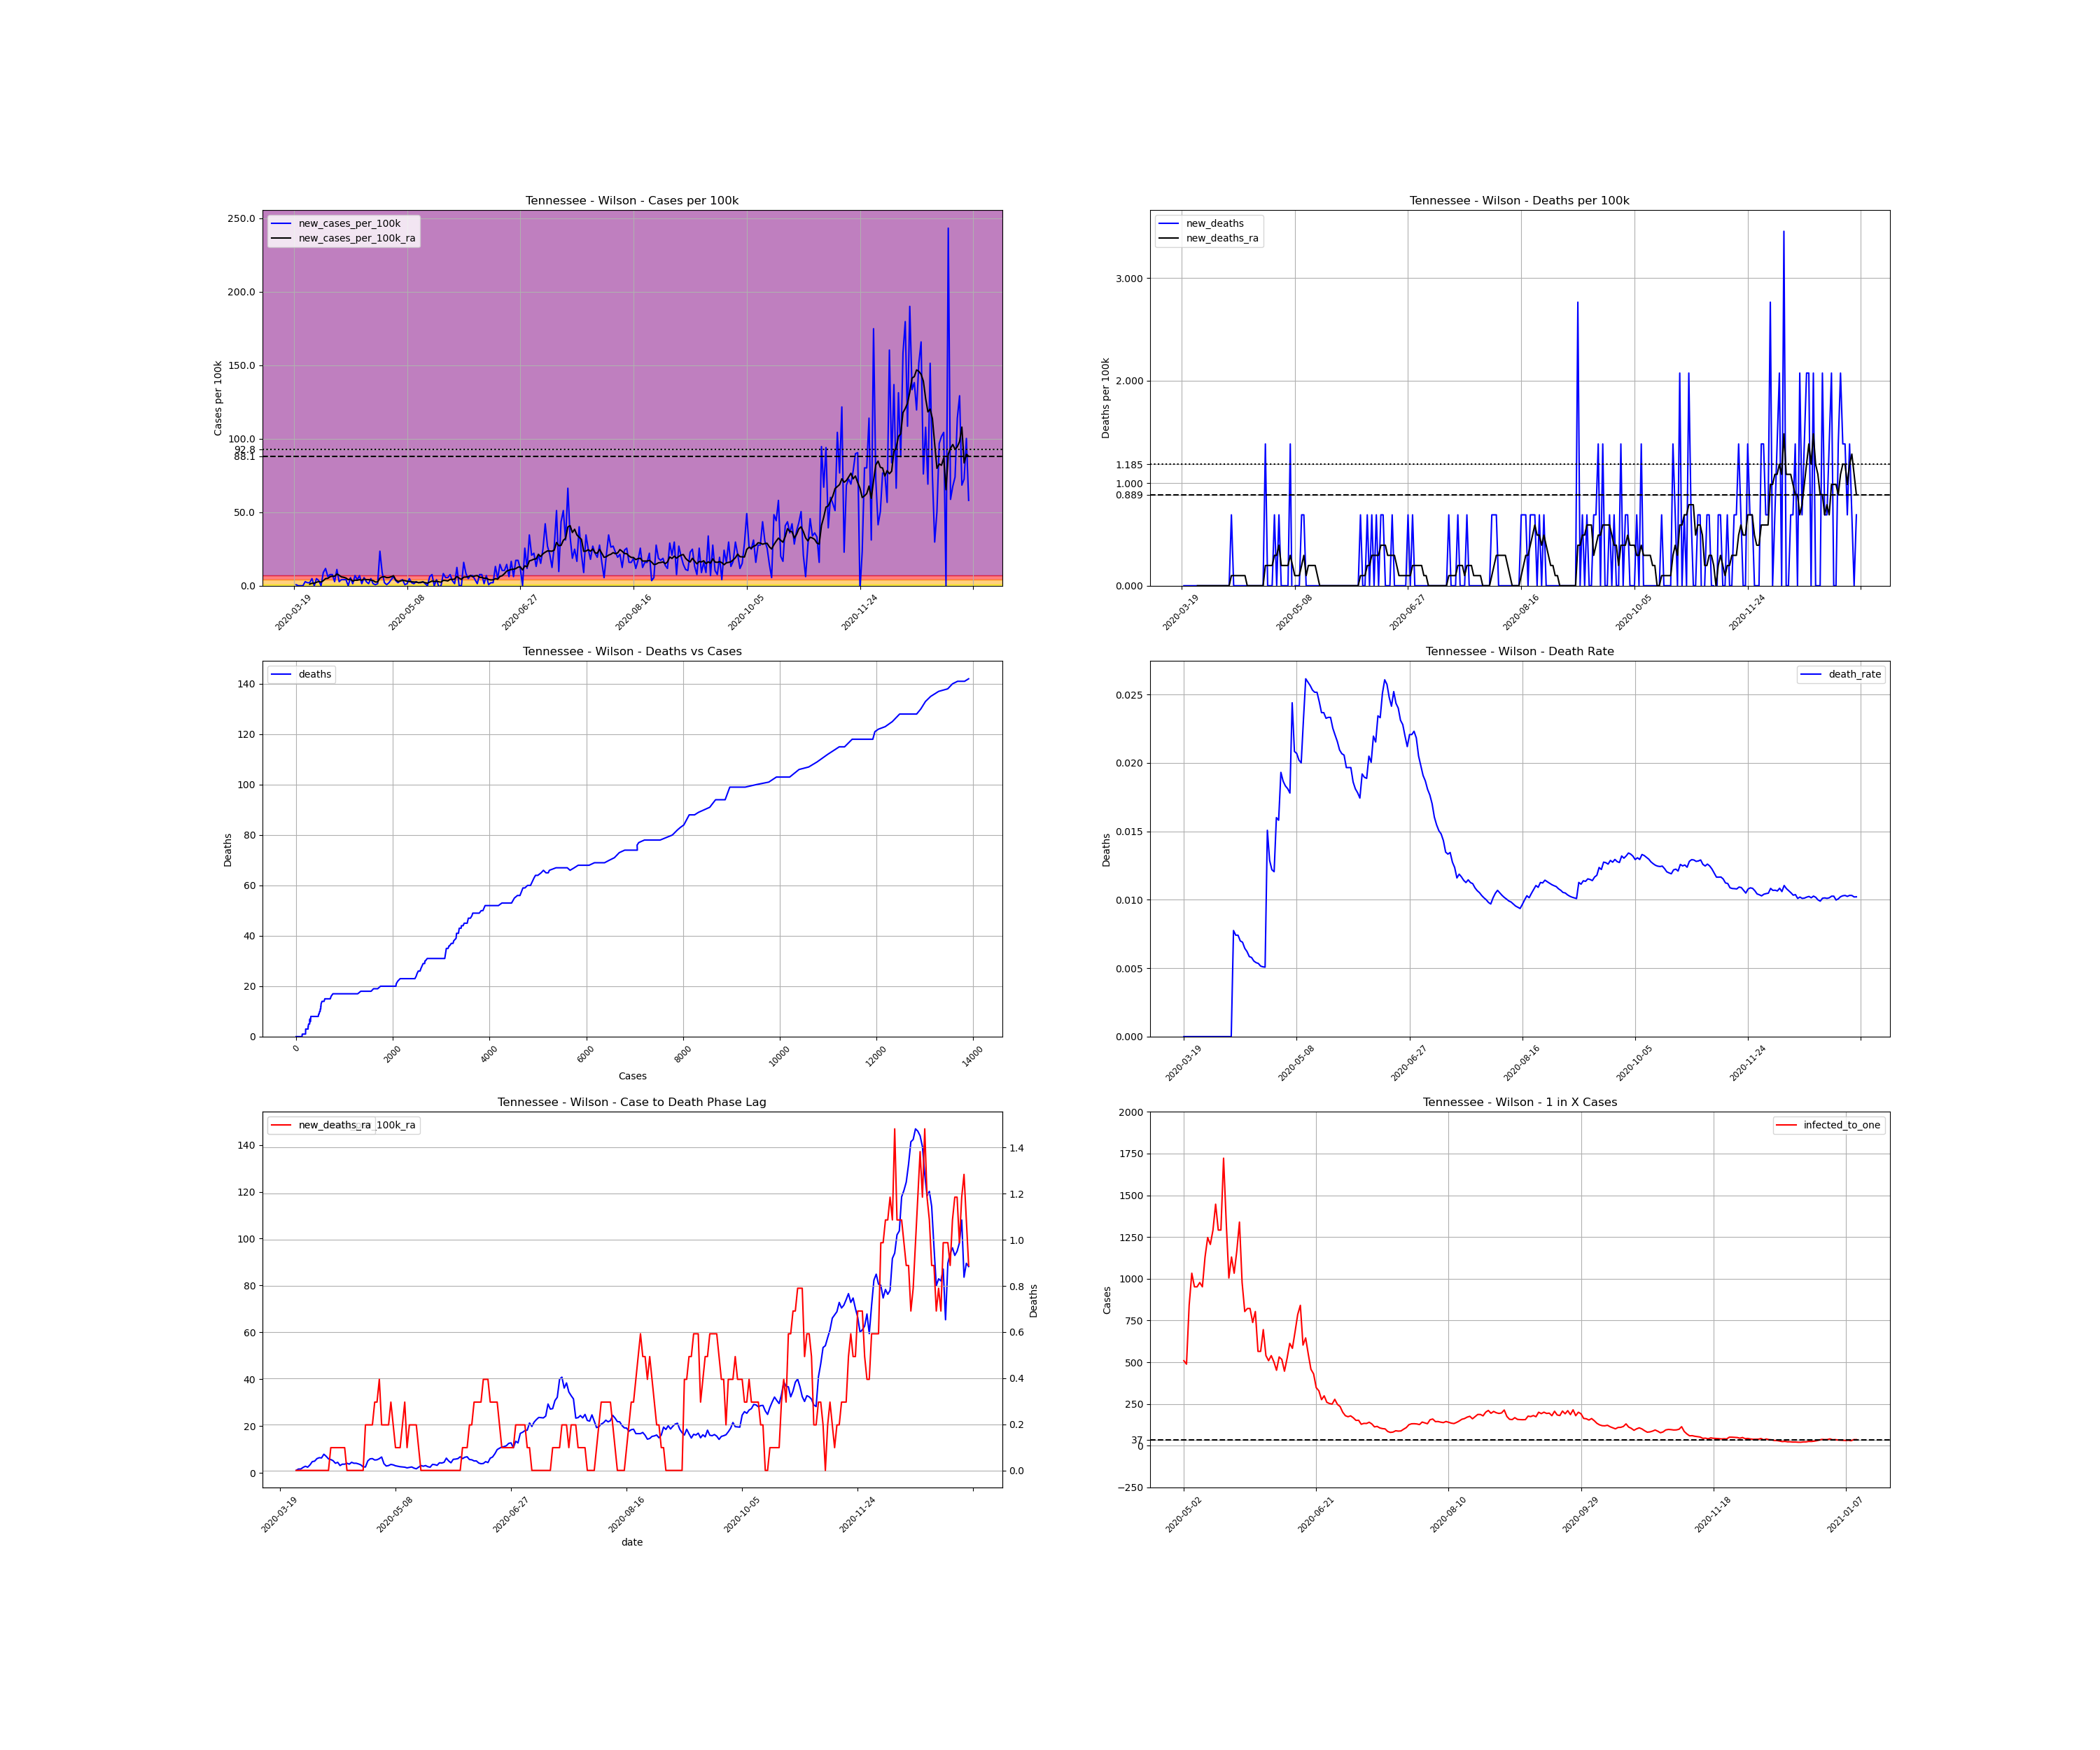

The data file committed next to this chart (first rows):
, date, county, state, fips, cases, deaths, COUNTY, STNAME, CTYNAME, POPESTIMATE2019, cases_per_100k, deaths_per_100k, death_rate, new_cases, new_cases_per_100k, new_deaths, new_cases_per_100k_ra, new_deaths_ra, active_cases, infected_to_one
224691, 2020-03-19, Wilson, Tennessee, 47189, 2, 0.0, 189, Tennessee, Wilson, 144657, 1.383, 0.0, 0.0, , , , , , , 
224692, 2020-03-20, Wilson, Tennessee, 47189, 3, 0.0, 189, Tennessee, Wilson, 144657, 2.074, 0.0, 0.0, 1.0, 0.6913, 0.0, , , , 
224693, 2020-03-21, Wilson, Tennessee, 47189, 3, 0.0, 189, Tennessee, Wilson, 144657, 2.074, 0.0, 0.0, 0.0, 0.0, 0.0, , , , 
224694, 2020-03-22, Wilson, Tennessee, 47189, 3, 0.0, 189, Tennessee, Wilson, 144657, 2.074, 0.0, 0.0, 0.0, 0.0, 0.0, , , , 
224695, 2020-03-23, Wilson, Tennessee, 47189, 3, 0.0, 189, Tennessee, Wilson, 144657, 2.074, 0.0, 0.0, 0.0, 0.0, 0.0, , , , 
224696, 2020-03-24, Wilson, Tennessee, 47189, 7, 0.0, 189, Tennessee, Wilson, 144657, 4.839, 0.0, 0.0, 4.0, 2.765, 0.0, , , , 
224697, 2020-03-25, Wilson, Tennessee, 47189, 10, 0.0, 189, Tennessee, Wilson, 144657, 6.913, 0.0, 0.0, 3.0, 2.074, 0.0, , , , 
224698, 2020-03-26, Wilson, Tennessee, 47189, 13, 0.0, 189, Tennessee, Wilson, 144657, 8.987, 0.0, 0.0, 3.0, 2.074, 0.0, 1.086, 0.0, , 
224699, 2020-03-27, Wilson, Tennessee, 47189, 20, 0.0, 189, Tennessee, Wilson, 144657, 13.83, 0.0, 0.0, 7.0, 4.839, 0.0, 1.679, 0.0, 18.0, 2009
224700, 2020-03-28, Wilson, Tennessee, 47189, 20, 0.0, 189, Tennessee, Wilson, 144657, 13.83, 0.0, 0.0, 0.0, 0.0, 0.0, 1.679, 0.0, 17.0, 2127
224701, 2020-03-29, Wilson, Tennessee, 47189, 27, 0.0, 189, Tennessee, Wilson, 144657, 18.66, 0.0, 0.0, 7.0, 4.839, 0.0, 2.37, 0.0, 24.0, 1507
224702, 2020-03-30, Wilson, Tennessee, 47189, 32, 0.0, 189, Tennessee, Wilson, 144657, 22.12, 0.0, 0.0, 5.0, 3.456, 0.0, 2.864, 0.0, 29.0, 1247
224703, 2020-03-31, Wilson, Tennessee, 47189, 32, 0.0, 189, Tennessee, Wilson, 144657, 22.12, 0.0, 0.0, 0.0, 0.0, 0.0, 2.469, 0.0, 29.0, 1247
224704, 2020-04-01, Wilson, Tennessee, 47189, 45, 0.0, 189, Tennessee, Wilson, 144657, 31.11, 0.0, 0.0, 13.0, 8.987, 0.0, 3.456, 0.0, 38.0, 951.7
224705, 2020-04-02, Wilson, Tennessee, 47189, 62, 0.0, 189, Tennessee, Wilson, 144657, 42.86, 0.0, 0.0, 17.0, 11.75, 0.0, 4.839, 0.0, 52.0, 695.5
224706, 2020-04-03, Wilson, Tennessee, 47189, 71, 0.0, 189, Tennessee, Wilson, 144657, 49.08, 0.0, 0.0, 9.0, 6.222, 0.0, 5.037, 0.0, 58.0, 623.5
224707, 2020-04-04, Wilson, Tennessee, 47189, 82, 0.0, 189, Tennessee, Wilson, 144657, 56.69, 0.0, 0.0, 11.0, 7.604, 0.0, 6.123, 0.0, 62.0, 583.3
224708, 2020-04-05, Wilson, Tennessee, 47189, 93, 0.0, 189, Tennessee, Wilson, 144657, 64.29, 0.0, 0.0, 11.0, 7.604, 0.0, 6.518, 0.0, 73.0, 495.4
224709, 2020-04-06, Wilson, Tennessee, 47189, 97, 0.0, 189, Tennessee, Wilson, 144657, 67.06, 0.0, 0.0, 4.0, 2.765, 0.0, 6.419, 0.0, 70.0, 516.6
224710, 2020-04-07, Wilson, Tennessee, 47189, 113, 0.0, 189, Tennessee, Wilson, 144657, 78.12, 0.0, 0.0, 16.0, 11.06, 0.0, 7.999, 0.0, 81.0, 446.5
224711, 2020-04-08, Wilson, Tennessee, 47189, 117, 0.0, 189, Tennessee, Wilson, 144657, 80.88, 0.0, 0.0, 4.0, 2.765, 0.0, 7.11, 0.0, 85.0, 425.5
224712, 2020-04-09, Wilson, Tennessee, 47189, 123, 0.0, 189, Tennessee, Wilson, 144657, 85.03, 0.0, 0.0, 6.0, 4.148, 0.0, 6.024, 0.0, 78.0, 463.6
224713, 2020-04-10, Wilson, Tennessee, 47189, 129, 1.0, 189, Tennessee, Wilson, 144657, 89.18, 0.6913, 0.007752, 6.0, 4.148, 0.6913, 5.728, 0.09876, 67.0, 539.8
224714, 2020-04-11, Wilson, Tennessee, 47189, 135, 1.0, 189, Tennessee, Wilson, 144657, 93.32, 0.6913, 0.007407, 6.0, 4.148, 0.0, 5.234, 0.09876, 64.0, 565.1
224715, 2020-04-12, Wilson, Tennessee, 47189, 135, 1.0, 189, Tennessee, Wilson, 144657, 93.32, 0.6913, 0.007407, 0.0, 0.0, 0.0, 4.148, 0.09876, 53.0, 682.3
224716, 2020-04-13, Wilson, Tennessee, 47189, 143, 1.0, 189, Tennessee, Wilson, 144657, 98.85, 0.6913, 0.006993, 8.0, 5.53, 0.0, 4.543, 0.09876, 50.0, 723.3
224717, 2020-04-14, Wilson, Tennessee, 47189, 145, 1.0, 189, Tennessee, Wilson, 144657, 100.2, 0.6913, 0.006897, 2.0, 1.383, 0.0, 3.16, 0.09876, 48.0, 753.4
224718, 2020-04-15, Wilson, Tennessee, 47189, 155, 1.0, 189, Tennessee, Wilson, 144657, 107.2, 0.6913, 0.006452, 10.0, 6.913, 0.0, 3.753, 0.09876, 42.0, 861.1
224719, 2020-04-16, Wilson, Tennessee, 47189, 161, 1.0, 189, Tennessee, Wilson, 144657, 111.3, 0.6913, 0.006211, 6.0, 4.148, 0.0, 3.753, 0.09876, 44.0, 821.9
224720, 2020-04-17, Wilson, Tennessee, 47189, 171, 1.0, 189, Tennessee, Wilson, 144657, 118.2, 0.6913, 0.005848, 10.0, 6.913, 0.0, 4.148, 0.0, 48.0, 753.4
224721, 2020-04-18, Wilson, Tennessee, 47189, 173, 1.0, 189, Tennessee, Wilson, 144657, 119.6, 0.6913, 0.00578, 2.0, 1.383, 0.0, 3.753, 0.0, 44.0, 821.9
224722, 2020-04-19, Wilson, Tennessee, 47189, 181, 1.0, 189, Tennessee, Wilson, 144657, 125.1, 0.6913, 0.005525, 8.0, 5.53, 0.0, 4.543, 0.0, 46.0, 786.2
224723, 2020-04-20, Wilson, Tennessee, 47189, 185, 1.0, 189, Tennessee, Wilson, 144657, 127.9, 0.6913, 0.005405, 4.0, 2.765, 0.0, 4.148, 0.0, 50.0, 723.3
224724, 2020-04-21, Wilson, Tennessee, 47189, 187, 1.0, 189, Tennessee, Wilson, 144657, 129.3, 0.6913, 0.005348, 2.0, 1.383, 0.0, 4.148, 0.0, 44.0, 821.9
224725, 2020-04-22, Wilson, Tennessee, 47189, 194, 1.0, 189, Tennessee, Wilson, 144657, 134.1, 0.6913, 0.005155, 7.0, 4.839, 0.0, 3.851, 0.0, 49.0, 738
224726, 2020-04-23, Wilson, Tennessee, 47189, 196, 1.0, 189, Tennessee, Wilson, 144657, 135.5, 0.6913, 0.005102, 2.0, 1.383, 0.0, 3.456, 0.0, 41.0, 882.1
224727, 2020-04-24, Wilson, Tennessee, 47189, 197, 1.0, 189, Tennessee, Wilson, 144657, 136.2, 0.6913, 0.005076, 1.0, 0.6913, 0.0, 2.568, 0.0, 36.0, 1005
224728, 2020-04-25, Wilson, Tennessee, 47189, 199, 3.0, 189, Tennessee, Wilson, 144657, 137.6, 2.074, 0.01508, 2.0, 1.383, 1.383, 2.568, 0.1975, 28.0, 1292
224729, 2020-04-26, Wilson, Tennessee, 47189, 233, 3.0, 189, Tennessee, Wilson, 144657, 161.1, 2.074, 0.01288, 34.0, 23.5, 0.0, 5.135, 0.1975, 60.0, 602.7
224730, 2020-04-27, Wilson, Tennessee, 47189, 246, 3.0, 189, Tennessee, Wilson, 144657, 170.1, 2.074, 0.0122, 13.0, 8.987, 0.0, 6.024, 0.1975, 65.0, 556.4
224731, 2020-04-28, Wilson, Tennessee, 47189, 249, 3.0, 189, Tennessee, Wilson, 144657, 172.1, 2.074, 0.01205, 3.0, 2.074, 0.0, 6.123, 0.1975, 64.0, 565.1
224732, 2020-04-29, Wilson, Tennessee, 47189, 250, 4.0, 189, Tennessee, Wilson, 144657, 172.8, 2.765, 0.016, 1.0, 0.6913, 0.6913, 5.53, 0.2963, 63.0, 574
224733, 2020-04-30, Wilson, Tennessee, 47189, 253, 4.0, 189, Tennessee, Wilson, 144657, 174.9, 2.765, 0.01581, 3.0, 2.074, 0.0, 5.629, 0.2963, 59.0, 613
224734, 2020-05-01, Wilson, Tennessee, 47189, 259, 5.0, 189, Tennessee, Wilson, 144657, 179, 3.456, 0.01931, 6.0, 4.148, 0.6913, 6.123, 0.395, 63.0, 574
224735, 2020-05-02, Wilson, Tennessee, 47189, 268, 5.0, 189, Tennessee, Wilson, 144657, 185.3, 3.456, 0.01866, 9.0, 6.222, 0.0, 6.814, 0.1975, 71.0, 509.4
224736, 2020-05-03, Wilson, Tennessee, 47189, 273, 5.0, 189, Tennessee, Wilson, 144657, 188.7, 3.456, 0.01832, 5.0, 3.456, 0.0, 3.95, 0.1975, 74.0, 488.7
224737, 2020-05-04, Wilson, Tennessee, 47189, 276, 5.0, 189, Tennessee, Wilson, 144657, 190.8, 3.456, 0.01812, 3.0, 2.074, 0.0, 2.963, 0.1975, 43.0, 841
224738, 2020-05-05, Wilson, Tennessee, 47189, 281, 5.0, 189, Tennessee, Wilson, 144657, 194.3, 3.456, 0.01779, 5.0, 3.456, 0.0, 3.16, 0.1975, 35.0, 1033
224739, 2020-05-06, Wilson, Tennessee, 47189, 287, 7.0, 189, Tennessee, Wilson, 144657, 198.4, 4.839, 0.02439, 6.0, 4.148, 1.383, 3.654, 0.2963, 38.0, 951.7
224740, 2020-05-07, Wilson, Tennessee, 47189, 288, 6.0, 189, Tennessee, Wilson, 144657, 199.1, 4.148, 0.02083, 1.0, 0.6913, -0.6913, 3.456, 0.1975, 38.0, 951.7
224741, 2020-05-08, Wilson, Tennessee, 47189, 290, 6.0, 189, Tennessee, Wilson, 144657, 200.5, 4.148, 0.02069, 2.0, 1.383, 0.0, 3.061, 0.09876, 37.0, 977.4
224742, 2020-05-09, Wilson, Tennessee, 47189, 297, 6.0, 189, Tennessee, Wilson, 144657, 205.3, 4.148, 0.0202, 7.0, 4.839, 0.0, 2.864, 0.09876, 38.0, 951.7
224743, 2020-05-10, Wilson, Tennessee, 47189, 300, 6.0, 189, Tennessee, Wilson, 144657, 207.4, 4.148, 0.02, 3.0, 2.074, 0.0, 2.666, 0.09876, 32.0, 1130
224744, 2020-05-11, Wilson, Tennessee, 47189, 302, 7.0, 189, Tennessee, Wilson, 144657, 208.8, 4.839, 0.02318, 2.0, 1.383, 0.6913, 2.568, 0.1975, 29.0, 1247
224745, 2020-05-12, Wilson, Tennessee, 47189, 306, 8.0, 189, Tennessee, Wilson, 144657, 211.5, 5.53, 0.02614, 4.0, 2.765, 0.6913, 2.469, 0.2963, 30.0, 1205
224746, 2020-05-13, Wilson, Tennessee, 47189, 309, 8.0, 189, Tennessee, Wilson, 144657, 213.6, 5.53, 0.02589, 3.0, 2.074, 0.0, 2.173, 0.09876, 28.0, 1292
224747, 2020-05-14, Wilson, Tennessee, 47189, 312, 8.0, 189, Tennessee, Wilson, 144657, 215.7, 5.53, 0.02564, 3.0, 2.074, 0.0, 2.37, 0.1975, 25.0, 1447
224748, 2020-05-15, Wilson, Tennessee, 47189, 316, 8.0, 189, Tennessee, Wilson, 144657, 218.4, 5.53, 0.02532, 4.0, 2.765, 0.0, 2.568, 0.1975, 28.0, 1292
224749, 2020-05-16, Wilson, Tennessee, 47189, 318, 8.0, 189, Tennessee, Wilson, 144657, 219.8, 5.53, 0.02516, 2.0, 1.383, 0.0, 2.074, 0.1975, 28.0, 1292
224750, 2020-05-17, Wilson, Tennessee, 47189, 318, 8.0, 189, Tennessee, Wilson, 144657, 219.8, 5.53, 0.02516, 0.0, 0.0, 0.0, 1.778, 0.1975, 21.0, 1722
... 239 more rows
